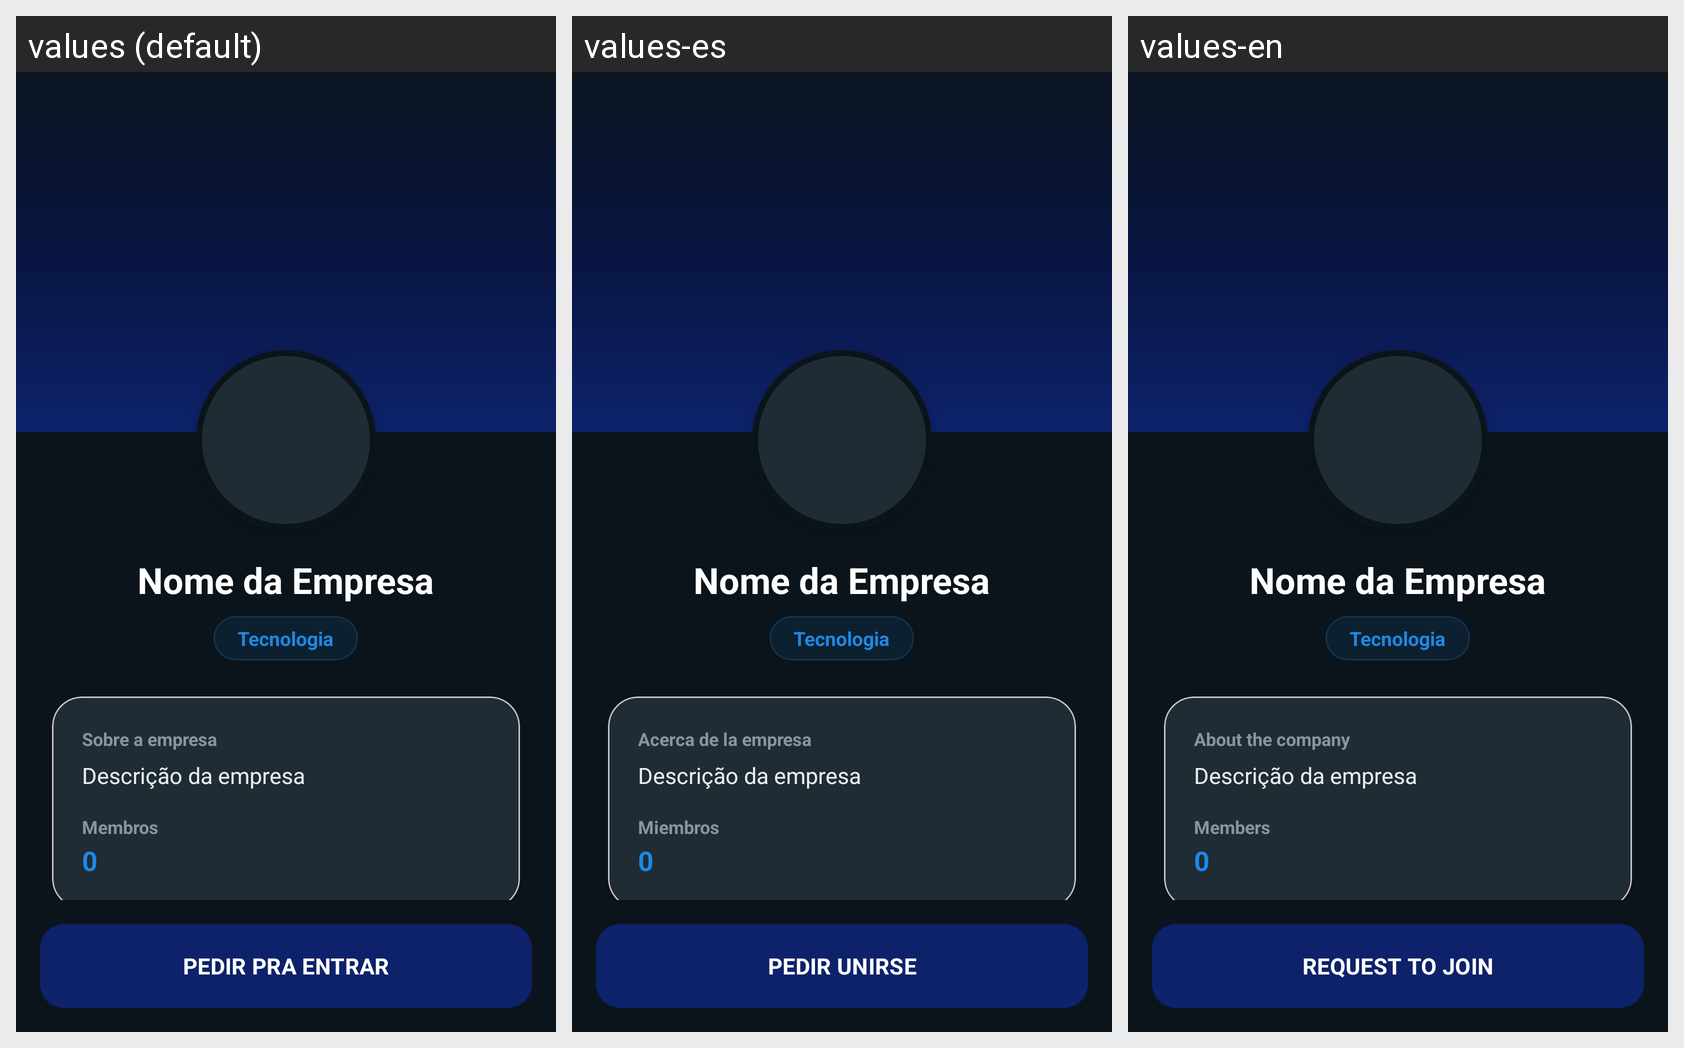

The Android screen above is rendered under several locales of the same app. Produce the string resources it draws, with the default and per-locale values.
Android screen res/layout/activity_detalhes_empresa.xml rendered under 3 locales, left to right: values (default), values-es, values-en. Device: Nexus 5 (rendered at 1080×1920; each locale shown at half size, 540×960, under a caption strip naming it); theme Theme.PlataformaRemota.
Strings drawn on this screen, with the default value and each locale's value (text and hints the layout hard-codes, and strings that could not be matched under every locale, appear in the picture but are not listed):

empresa_sobre
  values: Sobre a empresa
  values-es: Acerca de la empresa
  values-en: About the company

gerenciar_tab_membros
  values: Membros
  values-es: Miembros
  values-en: Members

empresa_btn_pedir_entrar
  values: PEDIR PRA ENTRAR
  values-es: PEDIR UNIRSE
  values-en: REQUEST TO JOIN
